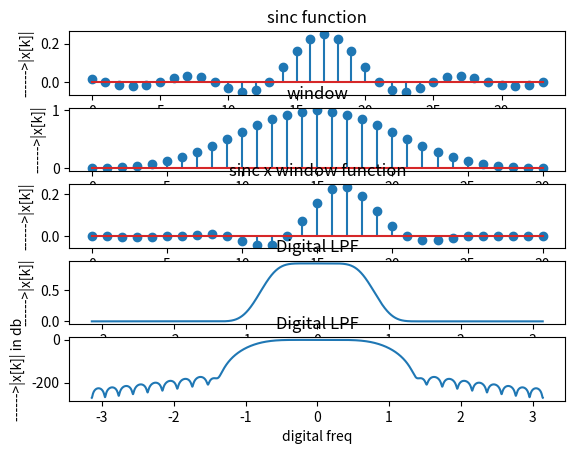

The matplotlib source for this figure:
import numpy as np
import matplotlib.pyplot as plt
import cmath as cm
wc=np.pi/4
n0=np.arange(-100,100,1)
h0=0.25*np.sinc(0.25*n0)
n=np.arange(-17,17,1)
h=0.25*np.sinc(0.25*n)
m=31
k=np.arange(0,m)
w=0.42-0.5*np.cos(2*np.pi*k/(m-1))+0.08*np.cos(4*np.pi*k/(m-1))
hw=[]
for i in range(m):
	p=h[i]*w[i]
	hw=np.append(hw,p)

def dtft(x):
	j=cm.sqrt(-1)
	y=[ ]
	N=10000
	n=len(x)
	p=np.linspace(-np.pi,np.pi,N)
	for i in range(0,N):
		w=p[i]
		sum=0
		for k in range(0,n):
			sum=sum+(x[k]*np.exp(-j*w*k))
		y.append(abs(sum))
	return y
N=10000
n1=np.linspace(-np.pi,np.pi,N)
t=dtft(hw)
t1=20*np.log(t)
plt.subplot(5,1,1)
plt.xlabel('----->M')
plt.ylabel('------>|x[k]|')
plt.title('sinc function')
plt.stem(h)
plt.subplot(5,1,2)
plt.xlabel('----->M')
plt.ylabel('------>|x[k]|')
plt.title('window')
plt.stem(k,w)
plt.subplot(5,1,3)
plt.xlabel('----->M')
plt.ylabel('------>|x[k]|')
plt.title('sinc x window function')
plt.stem(k,hw)
plt.subplot(5,1,4)
plt.xlabel('digital freq')
plt.ylabel('------>|x[k]|')
plt.title('Digital LPF')
plt.plot(n1,t)
plt.subplot(5,1,5)
plt.xlabel('digital freq')
plt.ylabel('------>|x[k]| in db')
plt.title('Digital LPF')
plt.plot(n1,t1)
plt.show()

